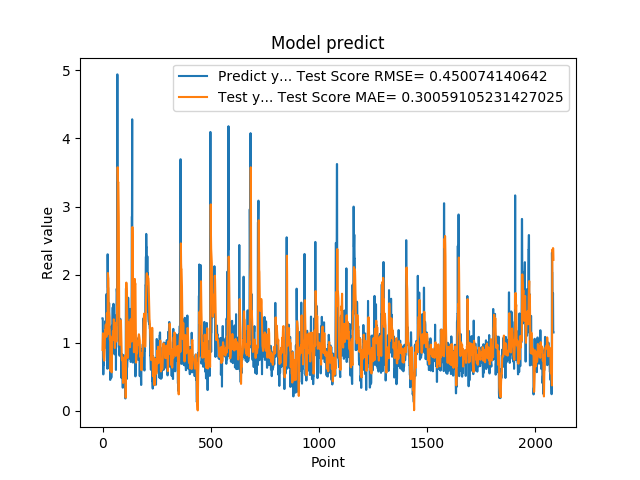

Data behind this chart, as committed beside it:
1.359479665756225586e+00, 8.946781750892590646e-01
1.359479665756225586e+00, 1.032768939194138813e+00
7.633988261222839355e-01, 1.139240829682999001e+00
5.357339978218078613e-01, 1.030862550604813910e+00
5.357339978218078613e-01, 8.648868216655696273e-01
6.781889796257019043e-01, 7.842902106829099385e-01
6.781889796257019043e-01, 7.597063571442923546e-01
7.839810252189636230e-01, 7.433028226689915030e-01
1.169367671012878418e+00, 7.362882511602112379e-01
1.169367671012878418e+00, 8.243449073763452484e-01
1.015287995338439941e+00, 9.070385615122931178e-01
1.015287995338439941e+00, 1.053357271287249652e+00
9.259430170059204102e-01, 1.184607806414416098e+00
1.319244027137756348e+00, 1.145007825775591792e+00
1.319244027137756348e+00, 1.206928800696176252e+00
9.717460274696351208e-01, 1.266791220867942380e+00
9.717460274696351208e-01, 1.168783650594430901e+00
1.176299691200256348e+00, 1.104539600002344857e+00
1.714609026908874290e+00, 1.086419880853391362e+00
1.714609026908874290e+00, 1.273812265220693130e+00
1.307337045669555664e+00, 1.432782224114683922e+00
1.307337045669555664e+00, 1.382198350548919263e+00
6.186890006065368652e-01, 1.359927237586354698e+00
2.298435926437377930e+00, 1.125104438603701018e+00
2.298435926437377930e+00, 1.580108867073888979e+00
1.808241009712219460e+00, 2.024221499293995308e+00
1.808241009712219460e+00, 1.967288400250019054e+00
8.794149756431579590e-01, 1.944259272969990349e+00
1.570945024490356445e+00, 1.645008163772371912e+00
1.570945024490356445e+00, 1.458507692340325290e+00
1.578516006469726562e+00, 1.440811996245068727e+00
1.578516006469726562e+00, 1.399206703712184696e+00
6.200309991836547852e-01, 1.364244307678257773e+00
9.928810000419615589e-01, 1.119718539225028620e+00
9.928810000419615589e-01, 1.043529320945193239e+00
4.551869928836823065e-01, 1.095727142224360406e+00
4.551869928836823065e-01, 8.131606425301900476e-01
1.017398953437805176e+00, 5.858161268469984639e-01
8.378469944000244141e-01, 7.414101298093581649e-01
8.378469944000244141e-01, 8.455051572753918832e-01
4.884769916534424383e-01, 8.487262485282003333e-01
4.884769916534424383e-01, 6.945085950280989184e-01
1.246340990066528320e+00, 5.656064944431080654e-01
1.209630966186523438e+00, 8.543200717194665561e-01
1.209630966186523438e+00, 1.076033622215212260e+00
1.252451062202453613e+00, 1.088765705454815436e+00
1.252451062202453613e+00, 1.095046106675672259e+00
1.519726991653442383e+00, 1.098407383745059862e+00
1.063797950744629128e+00, 1.171895043010777293e+00
1.063797950744629128e+00, 1.108945354386203563e+00
1.571495056152343750e+00, 1.039530699073885511e+00
1.571495056152343750e+00, 1.214150581905532933e+00
1.278105020523071289e+00, 1.344002433250830464e+00
1.192077994346618874e+00, 1.314316312056842850e+00
1.192077994346618874e+00, 1.263889959862006140e+00
8.304439187049865723e-01, 1.234979751863978681e+00
8.304439187049865723e-01, 1.051746635667529128e+00
1.402015686035156250e+00, 9.228883257146804908e-01
1.156504034996032715e+00, 1.086935085900738285e+00
1.156504034996032715e+00, 1.239597985305283201e+00
1.162554860115051270e+00, 1.276537486734215854e+00
... 2,024 more rows
